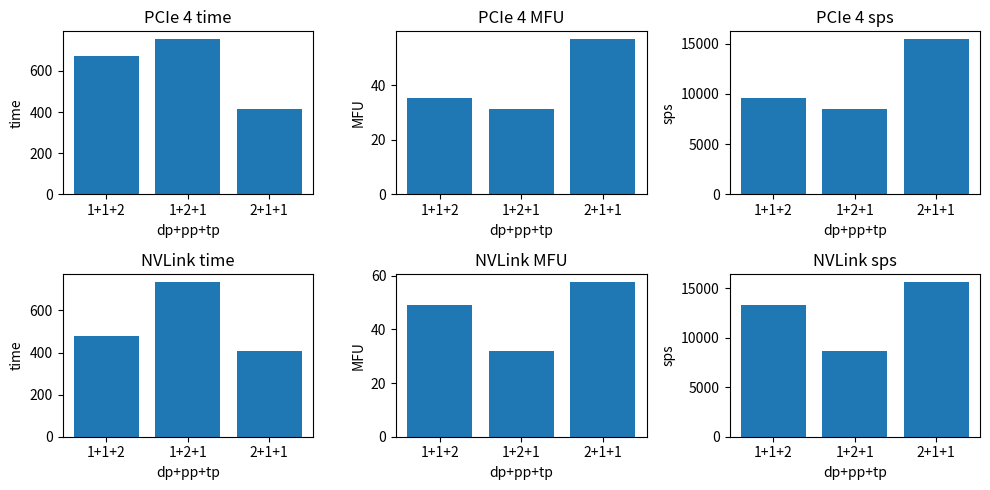

Write Python code to recreate this figure.
import matplotlib.pyplot as plt  
  
# 定义数据  
data = {  
    'PCIe 4': [  
        {'dp+pp+tp': '1+1+2', 'time': 670.4, 'MFU': 35.2, 'sps': 9547},  
        {'dp+pp+tp': '1+2+1', 'time': 755.1, 'MFU': 31.2, 'sps': 8476},  
        {'dp+pp+tp': '2+1+1', 'time': 414.2, 'MFU': 57.0, 'sps': 15451}  
    ],  
    'NVLink': [  
        {'dp+pp+tp': '1+1+2', 'time': 480.8, 'MFU': 49.0, 'sps': 13311},  
        {'dp+pp+tp': '1+2+1', 'time': 737.0, 'MFU': 32.0, 'sps': 8683},  
        {'dp+pp+tp': '2+1+1', 'time': 408.0, 'MFU': 57.8, 'sps': 15686}  
    ]  
}  
  
# 绘制每个度量指标的图表  
def plot_all_metrics():  
    fig, axs = plt.subplots(2, 3, figsize=(10, 5))  
    metrics = ['time', 'MFU', 'sps']  
    link_types = ['PCIe 4', 'NVLink']  
      
    for i, metric in enumerate(metrics):  
        for j, link_type in enumerate(link_types):  
            ax = axs[i // 3 + j, i % 3]  # 计算轴的位置，基于2x3的网格  
            if ax is not None:  # 确保我们不会尝试访问不存在的轴（在这个例子中不会发生）  
                x_labels = [d['dp+pp+tp'] for d in data[link_type]]  
                y_values = [d[metric] for d in data[link_type]]  
                ax.set_title(f'{link_type} {metric}')  
                ax.set_xlabel('dp+pp+tp')  
                ax.set_ylabel(metric)  
                ax.bar(x_labels, y_values)  
      
    # 调整布局以去除多余的空白  
    plt.tight_layout()  
    plt.show()  
  
# 调用函数绘制所有图表  
plot_all_metrics()